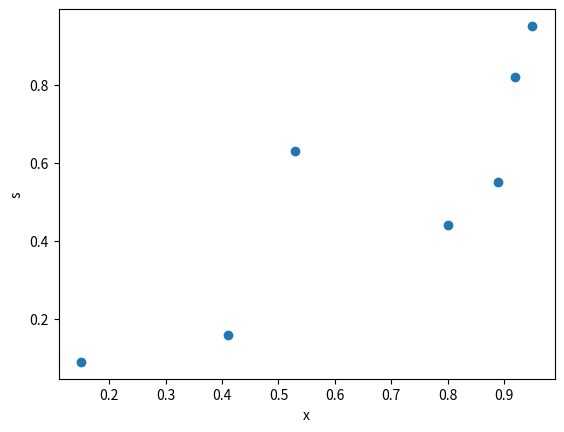
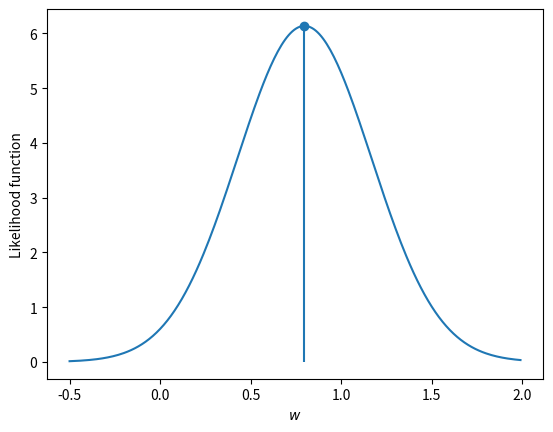
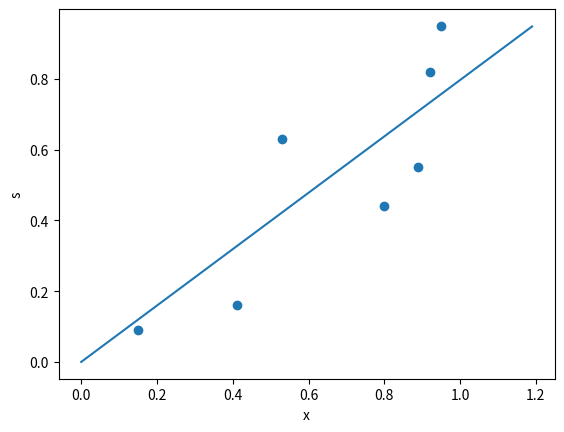
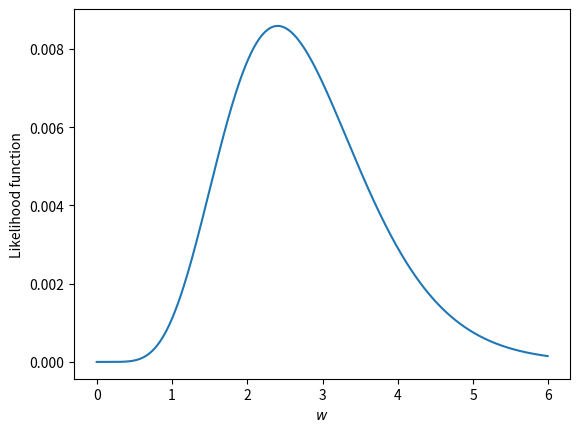

Python code for these plots, in order: (Note: this script raises an exception after producing the figures.)
# Import some libraries that will be necessary for working with data and displaying plots

# To visualize plots in the notebook
%matplotlib inline 

import matplotlib
import matplotlib.pyplot as plt
import numpy as np
import scipy.io       # To read matlab files
import pylab

X = np.array([0.15, 0.41, 0.53, 0.80, 0.89, 0.92, 0.95]) 
s = np.array([0.09, 0.16, 0.63, 0.44, 0.55, 0.82, 0.95]) 

sigma_eps = 0.3

# <SOL>
plt.figure()
plt.scatter(X, s)
plt.xlabel('x')
plt.ylabel('s')
plt.show()
# </SOL>

# Note that, to use lstsq, the input matrix must be K x 1
Xcol = X[:,np.newaxis]

# Compute the ML estimate using linalg.lstsq from Numpy.
# wML = <FILL IN>
wML = np.linalg.lstsq(Xcol, s)[0]

K = len(s)
wGrid = np.arange(-0.5, 2, 0.01)

p = []
for w in wGrid:
    d = s - X*w
    # p.append(<FILL IN>)
    p.append((1.0/(np.sqrt(2*np.pi)*sigma_eps))**K * np.exp(-np.dot(d, d)))

# Compute the likelihood for the ML parameter wML
# d = <FILL IN>
d = s-X*wML
# pML = [<FILL IN>]
pML = [(1.0/(np.sqrt(2*np.pi)*sigma_eps))**K * np.exp(-np.dot(d, d))]

# Plot the likelihood function and the optimal value
plt.figure()
plt.plot(wGrid, p)
plt.stem(wML, pML)
plt.xlabel('$w$')
plt.ylabel('Likelihood function')
plt.show()

x = np.arange(0, 1.2, 0.01)
# sML = <FILL IN>
sML = wML * x

plt.figure()
plt.scatter(X, s)
# plt.plot(<FILL IN>)
plt.plot(x, sML)
plt.xlabel('x')
plt.ylabel('s')
plt.axis('tight')
plt.show()

K = len(s)
wGrid = np.arange(0, 6, 0.01)

p = []
Px = np.prod(X)
xs = np.dot(X,s)
for w in wGrid:
    # p.append(<FILL IN>)
    p.append((w**K)*Px*np.exp(-w*xs))

plt.figure()
# plt.plot(<FILL IN>)
plt.plot(wGrid, p)
plt.xlabel('$w$')
plt.ylabel('Likelihood function')
plt.show()

# wML = <FILL IN>
wML = np.float(K) /xs
print(wML)

